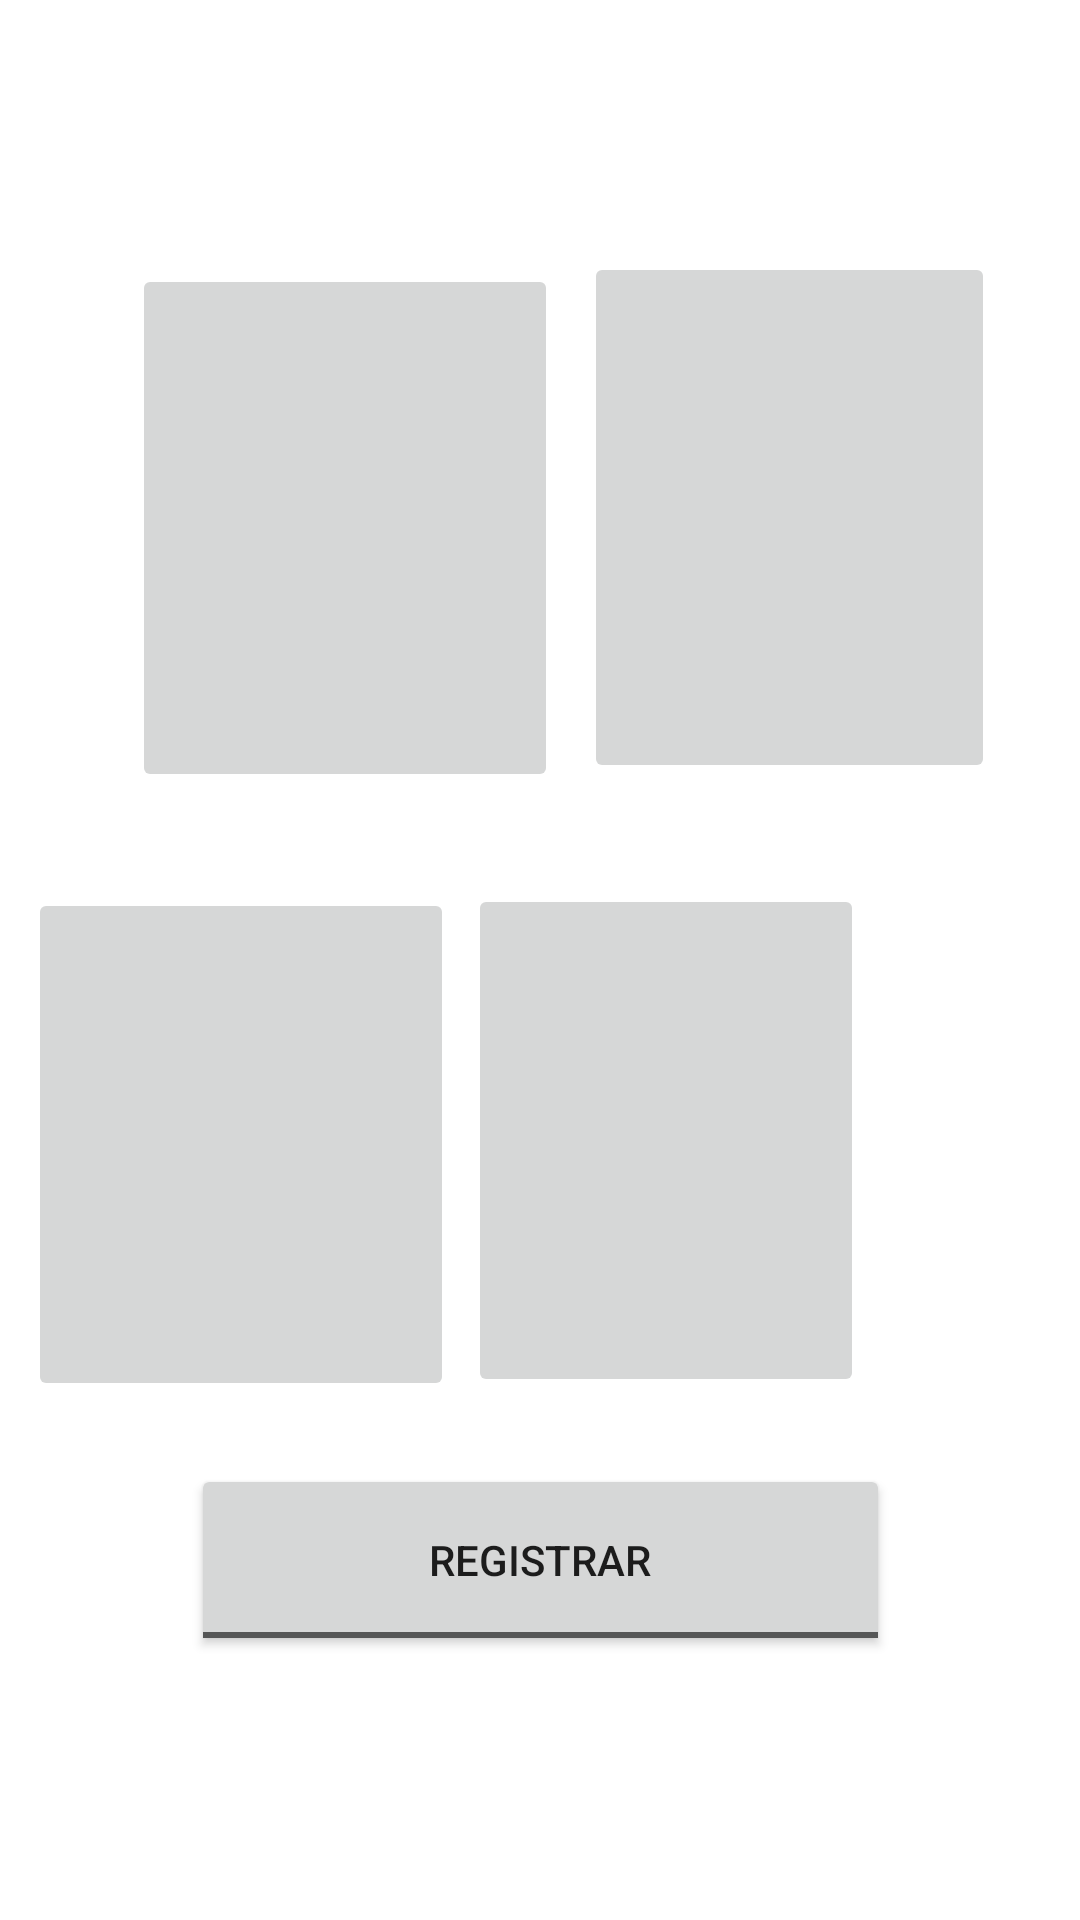

Reconstruct the res/layout file that produces this screen, plus the resources it refers to.
<!-- AndroidManifest.xml: application theme Theme.QCH -->
<!-- res/layout/activity_main.xml -->
<?xml version="1.0" encoding="utf-8"?>
<androidx.constraintlayout.widget.ConstraintLayout xmlns:android="http://schemas.android.com/apk/res/android"
    xmlns:app="http://schemas.android.com/apk/res-auto"
    xmlns:tools="http://schemas.android.com/tools"
    android:layout_width="match_parent"
    android:layout_height="match_parent"
    tools:context=".base.MainActivity">

    <ImageButton
        android:id="@+id/Recetas"
        android:layout_width="142dp"
        android:layout_height="176dp"
        android:layout_marginStart="44dp"
        android:layout_marginLeft="44dp"
        android:layout_marginTop="88dp"
        android:contentDescription="@string/Receta"
        app:layout_constraintStart_toStartOf="parent"
        app:layout_constraintTop_toTopOf="parent"
        tools:srcCompat="@tools:sample/backgrounds/scenic" />

    <ImageButton
        android:id="@+id/Articulos"
        android:layout_width="137dp"
        android:layout_height="177dp"
        android:layout_marginTop="84dp"
        android:contentDescription="@string/Articulos"
        app:layout_constraintEnd_toEndOf="parent"
        app:layout_constraintHorizontal_bias="0.238"
        app:layout_constraintStart_toEndOf="@+id/Recetas"
        app:layout_constraintTop_toTopOf="parent"
        tools:srcCompat="@tools:sample/backgrounds/scenic" />

    <ImageButton
        android:id="@+id/Videos"
        android:layout_width="142dp"
        android:layout_height="171dp"
        android:layout_marginTop="20dp"
        android:contentDescription="@string/Videos"
        app:layout_constraintBottom_toTopOf="@+id/registroFicha"
        app:layout_constraintEnd_toStartOf="@+id/Avisos"
        app:layout_constraintHorizontal_bias="0.676"
        app:layout_constraintStart_toStartOf="parent"
        app:layout_constraintTop_toBottomOf="@+id/Recetas"
        app:layout_constraintVertical_bias="0.362"
        tools:srcCompat="@tools:sample/backgrounds/scenic" />

    <ImageButton
        android:id="@+id/Avisos"
        android:layout_width="132dp"
        android:layout_height="171dp"
        android:layout_marginTop="20dp"
        android:layout_marginEnd="72dp"
        android:layout_marginRight="72dp"
        android:contentDescription="@string/Avisos"
        android:visibility="visible"
        app:layout_constraintBottom_toTopOf="@+id/registroFicha"
        app:layout_constraintEnd_toEndOf="parent"
        app:layout_constraintTop_toBottomOf="@+id/Articulos"
        app:layout_constraintVertical_bias="0.377"
        tools:srcCompat="@tools:sample/backgrounds/scenic" />

    <ToggleButton
        android:id="@+id/registroFicha"
        android:layout_width="233dp"
        android:layout_height="64dp"
        android:layout_marginBottom="88dp"
        android:text="@string/ToggleButton"
        android:textOff="@string/Registar"
        android:textOn="@string/Actualizar"
        app:layout_constraintBottom_toBottomOf="parent"
        app:layout_constraintEnd_toEndOf="parent"
        app:layout_constraintStart_toStartOf="parent" />

</androidx.constraintlayout.widget.ConstraintLayout>
<!-- resources referenced by this layout -->
<resources>
  <string name="Actualizar">Actualizar</string>
  <string name="Articulos">Articulos</string>
  <string name="Avisos">Avisos</string>
  <string name="Receta" />
  <string name="Registar">Registrar</string>
  <string name="ToggleButton">ToggleButton</string>
  <string name="Videos">Videos</string>
  <style name="Theme.QCH" parent="Theme.MaterialComponents.DayNight.DarkActionBar">
          
          <item name="colorPrimary">@color/purple_500</item>
          <item name="colorPrimaryVariant">@color/purple_700</item>
          <item name="colorOnPrimary">@color/white</item>
          
          <item name="colorSecondary">@color/teal_200</item>
          <item name="colorSecondaryVariant">@color/teal_700</item>
          <item name="colorOnSecondary">@color/black</item>
          
          <item name="android:statusBarColor" tools:targetApi="l">?attr/colorPrimaryVariant</item>
          
      </style>
  <color name="purple_500">#FF6200EE</color>
  <color name="purple_700">#FF3700B3</color>
  <color name="white">#FFFFFFFF</color>
  <color name="teal_200">#FF03DAC5</color>
  <color name="teal_700">#FF018786</color>
  <color name="black">#FF000000</color>
</resources>
